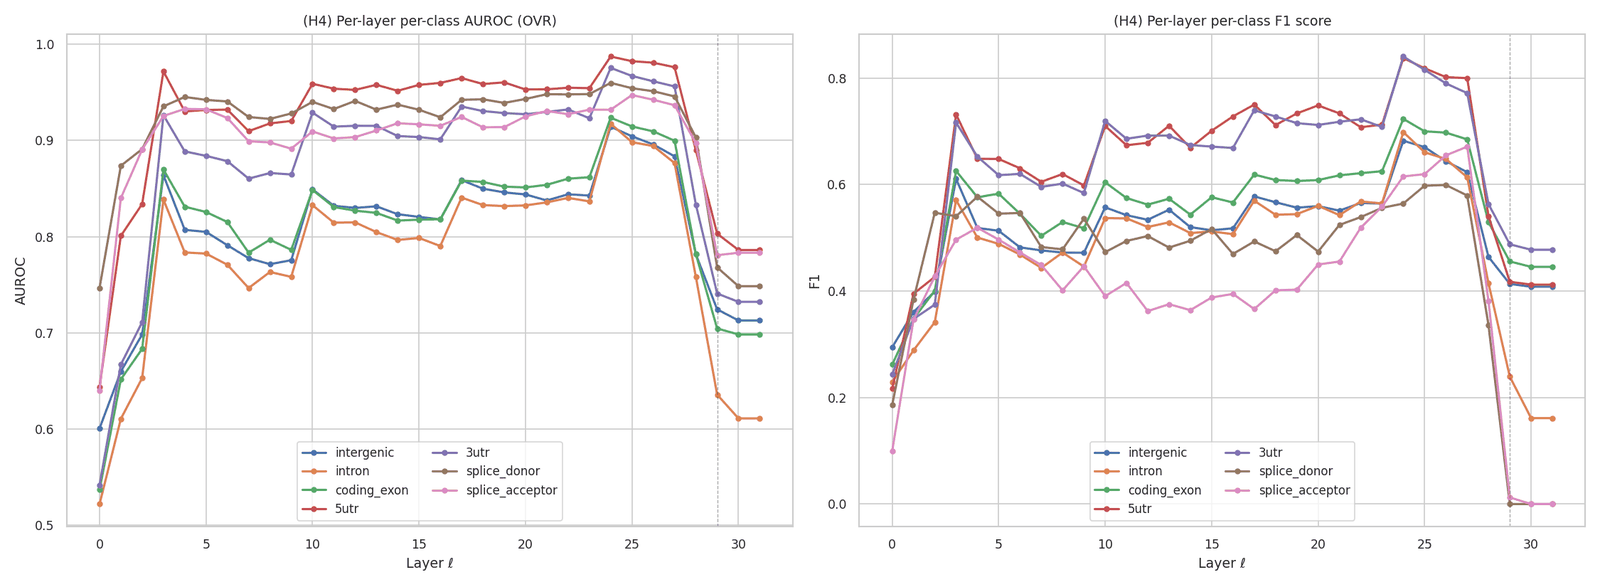

The file beside this chart, header and first rows:
layer, class_id, class_name, f1, AUROC_ovr
0, 0, intergenic, 0.2946, 0.6006
0, 1, intron, 0.2297, 0.5219
0, 2, coding_exon, 0.2619, 0.5367
0, 3, 5utr, 0.2165, 0.6439
0, 4, 3utr, 0.2434, 0.5417
0, 5, splice_donor, 0.1862, 0.7466
0, 6, splice_acceptor, 0.09959, 0.64
1, 0, intergenic, 0.3607, 0.6597
1, 1, intron, 0.2886, 0.6105
1, 2, coding_exon, 0.348, 0.6515
1, 3, 5utr, 0.395, 0.8008
1, 4, 3utr, 0.3475, 0.667
1, 5, splice_donor, 0.3838, 0.8737
1, 6, splice_acceptor, 0.3462, 0.8401
2, 0, intergenic, 0.3991, 0.6982
2, 1, intron, 0.3416, 0.6529
2, 2, coding_exon, 0.4006, 0.6833
2, 3, 5utr, 0.4267, 0.8339
2, 4, 3utr, 0.3747, 0.711
2, 5, splice_donor, 0.5472, 0.891
2, 6, splice_acceptor, 0.4276, 0.8905
3, 0, intergenic, 0.6108, 0.8638
3, 1, intron, 0.571, 0.8385
3, 2, coding_exon, 0.6259, 0.8697
3, 3, 5utr, 0.7317, 0.9717
3, 4, 3utr, 0.7165, 0.9263
3, 5, splice_donor, 0.5405, 0.9354
3, 6, splice_acceptor, 0.4966, 0.9254
4, 0, intergenic, 0.5186, 0.807
4, 1, intron, 0.5005, 0.7835
4, 2, coding_exon, 0.5762, 0.8311
4, 3, 5utr, 0.6485, 0.9302
4, 4, 3utr, 0.6526, 0.8886
4, 5, splice_donor, 0.5773, 0.9452
4, 6, splice_acceptor, 0.519, 0.9328
5, 0, intergenic, 0.5133, 0.8049
5, 1, intron, 0.4887, 0.7824
5, 2, coding_exon, 0.583, 0.8256
5, 3, 5utr, 0.6482, 0.9317
5, 4, 3utr, 0.6178, 0.884
5, 5, splice_donor, 0.5455, 0.9422
5, 6, splice_acceptor, 0.4966, 0.9323
6, 0, intergenic, 0.4822, 0.791
6, 1, intron, 0.4687, 0.7708
6, 2, coding_exon, 0.5453, 0.8152
6, 3, 5utr, 0.6307, 0.9321
6, 4, 3utr, 0.6202, 0.8784
6, 5, splice_donor, 0.5467, 0.9405
6, 6, splice_acceptor, 0.4726, 0.9233
7, 0, intergenic, 0.4764, 0.7776
7, 1, intron, 0.4436, 0.7465
7, 2, coding_exon, 0.5039, 0.7833
7, 3, 5utr, 0.6053, 0.9096
7, 4, 3utr, 0.5958, 0.8603
7, 5, splice_donor, 0.4828, 0.9243
7, 6, splice_acceptor, 0.449, 0.8991
8, 0, intergenic, 0.4725, 0.7713
8, 1, intron, 0.4724, 0.7632
8, 2, coding_exon, 0.5298, 0.7968
8, 3, 5utr, 0.6199, 0.9177
... 164 more rows
